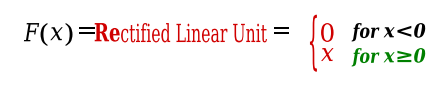

Generate this figure with matplotlib: (Note: this script raises an exception after producing the figure.)
#!/usr/bin/env python3
"""Render slide 021's four color-coded formulas as transparent 600 dpi PNGs.

Coordinates are original-frame pixels (960x540, 1 px = 1 pt). Each formula is
composed from measured text tokens, with a stretched brace and explicit super/
subscript tokens for the two-dimensional math layout.
"""
import json
import os
import matplotlib
matplotlib.use("Agg")
import matplotlib.pyplot as plt
from matplotlib.font_manager import FontProperties
from matplotlib.patches import PathPatch, Ellipse
from matplotlib.textpath import TextPath
from matplotlib.transforms import Affine2D
import numpy as np
from PIL import Image

BUILD = "/home/codespace/ai_llm_slides/videos/machine-learning/09_introduction_to_neural_networks/recreated_pptx/build"
DPI = 600
FONT = "DejaVu Serif"
RED = "#D00000"
BLUE = "#0000CC"
BLACK = "#000000"
GREEN = "#008000"


def tok(text, color, left, top, width, size=18, weight="normal", style="normal"):
    return dict(text=text, color=color, left=left, top=top, width=width,
                size=size, weight=weight, style=style)


def draw_token(ax, t):
    prop = FontProperties(family=FONT, weight=t["weight"], style=t["style"], size=t["size"])
    path = TextPath((0, 0), t["text"], prop=prop)
    bb = path.get_extents()
    if bb.width <= 0:
        return
    sx = t["width"] / bb.width
    baseline = t["top"] + bb.y1
    trans = Affine2D.from_values(sx, 0.0, 0.0, -1.0,
                                 t["left"] - sx * bb.x0, baseline)
    ax.add_patch(PathPatch(path, facecolor=t["color"], edgecolor="none",
                           transform=trans + ax.transData))


def draw_brace(ax, x0, x1, y0, y1, color=RED):
    prop = FontProperties(family=FONT, weight="normal", size=40)
    path = TextPath((0, 0), "{", prop=prop)
    bb = path.get_extents()
    sx = (x1 - x0) / bb.width
    sy = (y1 - y0) / bb.height
    trans = Affine2D.from_values(sx, 0.0, 0.0, -sy,
                                 x0 - sx * bb.x0, y1 + sy * bb.y0)
    ax.add_patch(PathPatch(path, facecolor=color, edgecolor="none",
                           transform=trans + ax.transData))


def render(name, region, tokens, brace=None, dot=None):
    x0, y0, x1, y1 = region
    w, h = x1 - x0, y1 - y0
    dev_w, dev_h = int(round(w * DPI / 72)), int(round(h * DPI / 72))
    fig = plt.figure(figsize=(dev_w / DPI, dev_h / DPI), dpi=DPI)
    fig.patch.set_alpha(0.0)
    ax = fig.add_axes([0, 0, 1, 1])
    ax.set_xlim(x0, x1)
    ax.set_ylim(y1, y0)
    ax.axis("off")
    for t in tokens:
        draw_token(ax, t)
    if brace:
        draw_brace(ax, *brace)
    if dot:
        dx0, dy0, dx1, dy1, color = dot
        ax.add_patch(Ellipse(((dx0 + dx1) / 2, (dy0 + dy1) / 2),
                             dx1 - dx0, dy1 - dy0, facecolor=color, edgecolor="none"))
    fig.canvas.draw()
    buf = np.asarray(fig.canvas.buffer_rgba())
    plt.close(fig)
    path = os.path.join(BUILD, name + ".png")
    Image.fromarray(buf).save(path)
    return {"path": path, "region_px": list(region), "dev_w_px": dev_w,
            "dev_h_px": dev_h, "w_in": dev_w / DPI, "h_in": dev_h / DPI, "dpi": DPI}


def fx(x, y, color=BLACK):
    return [tok("F", color, x, y, 11, style="italic"),
            tok("(", color, x + 12, y, 5),
            tok("x", color, x + 19, y + 3, 9, style="italic"),
            tok(")", color, x + 30, y, 5),
            tok("=", color, x + 40, y + 3, 11)]


def conditions(x, y, color, second=False):
    return [tok("for", color, x, y, 20, size=14, weight="bold", style="italic"),
            tok("x", color, x + 23, y + 3, 8, size=14, weight="bold", style="italic"),
            tok("≥" if second else "<", color, x + 33, y + 2, 10, size=14, weight="bold", style="italic"),
            tok("0", color, x + 45, y, 8, size=14, weight="bold", style="italic")]


def main():
    manifest = {}
    tl = fx(123, 64) + [
        tok("Re", RED, 174, 64, 18, weight="bold"),
        tok("ctified Linear Unit", RED, 193, 64, 105),
        tok("=", BLACK, 303, 67, 11),
        tok("0", RED, 337, 64, 9),
        tok("x", RED, 337, 82, 9, style="italic"),
    ] + conditions(359, 64, BLACK) + conditions(359, 82, GREEN, True)
    manifest["eq_021_relu"] = render("eq_021_relu", (113, 54, 414, 105), tl,
                                      brace=(329, 334, 58, 99))

    tr = fx(554, 64) + [
        tok("P", BLUE, 603, 64, 9, weight="bold"),
        tok("arametric ReLU", RED, 615, 64, 103),
        tok("=", BLACK, 720, 67, 11),
        tok("x", RED, 743, 82, 9, style="italic"),
    ] + conditions(774, 64, BLACK) + conditions(774, 82, GREEN, True)
    manifest["eq_021_prelu"] = render("eq_021_prelu", (550, 54, 851, 105), tr,
                                       brace=(733, 738, 58, 99),
                                       dot=(742, 65, 756, 79, RED))

    bl = fx(100, 302) + [
        tok("E", BLUE, 148, 302, 9, weight="bold"),
        tok("xponential LU", RED, 160, 302, 91),
        tok("=", BLACK, 253, 305, 11),
        tok("α", BLUE, 275, 302, 10, style="italic"),
        tok("(", BLUE, 288, 302, 5),
        tok("e", BLUE, 295, 302, 8, style="italic"),
        tok("x", BLUE, 304, 296, 6, size=12, style="italic"),
        tok("−", BLUE, 312, 305, 8),
        tok("1", BLUE, 321, 302, 8),
        tok(")", BLUE, 330, 302, 5),
        tok("x", RED, 275, 321, 9, style="italic"),
    ] + conditions(343, 302, BLACK) + conditions(343, 321, GREEN, True)
    manifest["eq_021_elu"] = render("eq_021_elu", (94, 283, 431, 341), bl,
                                     brace=(266, 271, 288, 335))

    br = fx(607, 302) + [
        tok("SoftPlus", RED, 654, 302, 56, weight="bold"),
        tok("=", BLACK, 716, 305, 11),
        tok("log", BLACK, 725, 302, 18),
        tok("e", BLACK, 745, 316, 6, size=12, style="italic"),
        tok("(", RED, 758, 302, 5),
        tok("1", RED, 765, 302, 8),
        tok("+", RED, 775, 305, 8),
        tok("e", RED, 785, 302, 8, style="italic"),
        tok("x", RED, 794, 296, 6, size=12, style="italic"),
        tok(")", RED, 801, 302, 5),
    ]
    manifest["eq_021_softplus"] = render("eq_021_softplus", (584, 286, 816, 339), br)

    with open(os.path.join(BUILD, "eq_021_manifest.json"), "w") as f:
        json.dump(manifest, f, indent=2)
    print(json.dumps(manifest, indent=2))


if __name__ == "__main__":
    main()
